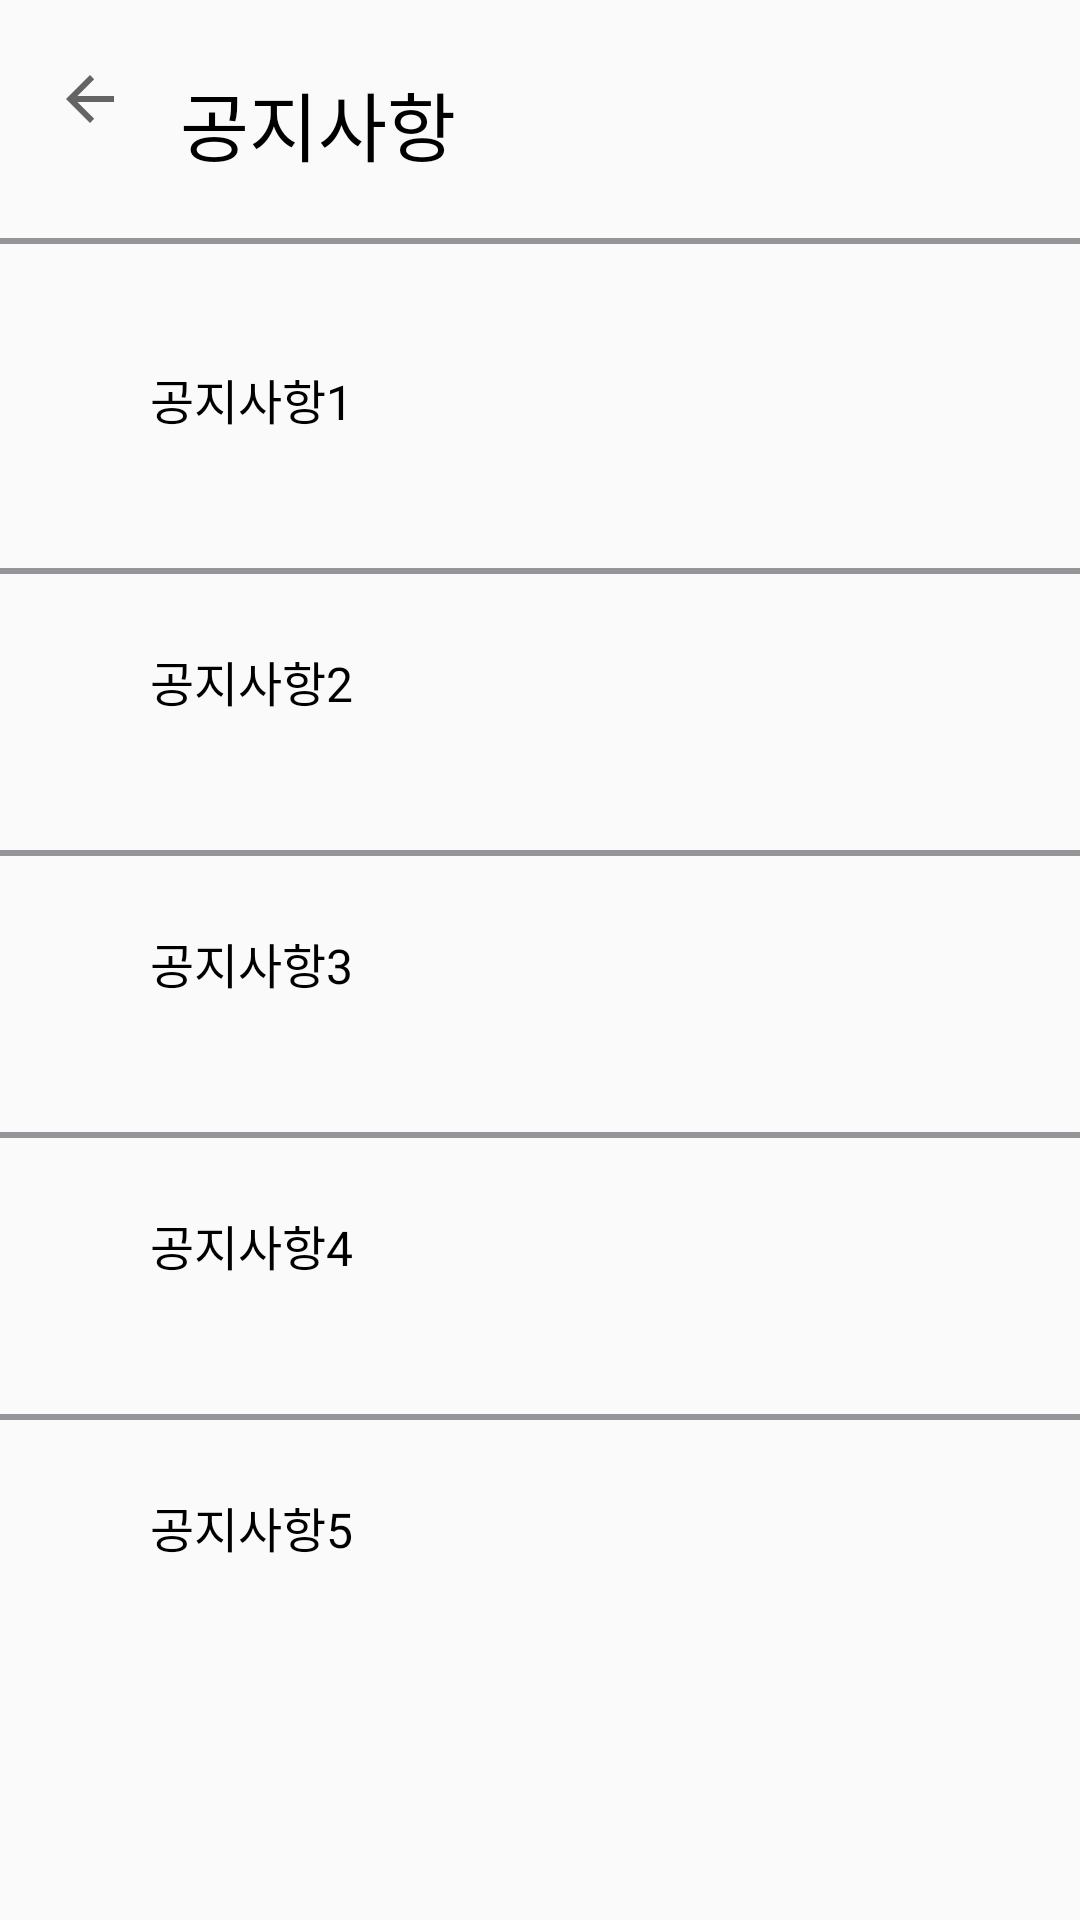

Here is an Android app screen rendered from its layout file. Give the layout XML and the strings, colors and styles it references.
<!-- AndroidManifest.xml: application theme Theme.GongCafe -->
<!-- res/layout/activity_mypagenotice.xml -->
<?xml version="1.0" encoding="utf-8"?>
<androidx.constraintlayout.widget.ConstraintLayout xmlns:android="http://schemas.android.com/apk/res/android"
    xmlns:app="http://schemas.android.com/apk/res-auto"
    xmlns:tools="http://schemas.android.com/tools"
    android:layout_width="match_parent"
    android:layout_height="match_parent"
    tools:context=".MypagenoticeActivity">

    <View
        android:id="@+id/view9"
        android:layout_width="match_parent"
        android:layout_height="2dp"
        android:layout_marginTop="20dp"
        android:background="#939598"
        app:layout_constraintStart_toStartOf="parent"
        app:layout_constraintTop_toBottomOf="@+id/login_btn3" />

    <View
        android:id="@+id/view10"
        android:layout_width="match_parent"
        android:layout_height="2dp"
        android:layout_marginTop="20dp"
        android:background="#939598"
        app:layout_constraintStart_toStartOf="parent"
        app:layout_constraintTop_toBottomOf="@+id/login_btn4" />

    <View
        android:id="@+id/view11"
        android:layout_width="match_parent"
        android:layout_height="2dp"
        android:layout_marginTop="20dp"
        android:background="#939598"
        app:layout_constraintStart_toStartOf="parent"
        app:layout_constraintTop_toBottomOf="@+id/login_btn5" />

    <Button
        android:id="@+id/login_btn2"
        android:layout_width="wrap_content"
        android:layout_height="wrap_content"
        android:layout_marginStart="50dp"
        android:layout_marginTop="40dp"
        android:background="@null"
        android:fontFamily="@font/robotolight"
        android:gravity="left"
        android:text="공지사항1"
        android:textColor="#000000"
        android:textColorLink="#009688"
        android:textSize="16dp"
        app:layout_constraintStart_toStartOf="parent"
        app:layout_constraintTop_toBottomOf="@+id/view7" />

    <Button
        android:id="@+id/login_btn3"
        android:layout_width="wrap_content"
        android:layout_height="wrap_content"
        android:layout_marginStart="50dp"
        android:layout_marginTop="24dp"
        android:background="@null"
        android:fontFamily="@font/robotolight"
        android:gravity="left"
        android:text="공지사항2"
        android:textColor="#000000"
        android:textColorLink="#009688"
        android:textSize="16dp"
        app:layout_constraintStart_toStartOf="parent"
        app:layout_constraintTop_toBottomOf="@+id/view" />

    <Button
        android:id="@+id/login_btn4"
        android:layout_width="wrap_content"
        android:layout_height="wrap_content"
        android:layout_marginStart="50dp"
        android:layout_marginTop="24dp"
        android:background="@null"
        android:fontFamily="@font/robotolight"
        android:gravity="left"
        android:text="공지사항3"
        android:textColor="#000000"
        android:textColorLink="#009688"
        android:textSize="16dp"
        app:layout_constraintStart_toStartOf="parent"
        app:layout_constraintTop_toBottomOf="@+id/view9" />

    <Button
        android:id="@+id/login_btn5"
        android:layout_width="wrap_content"
        android:layout_height="wrap_content"
        android:layout_marginStart="50dp"
        android:layout_marginTop="24dp"
        android:background="@null"
        android:fontFamily="@font/robotolight"
        android:gravity="left"
        android:text="공지사항4"
        android:textColor="#000000"
        android:textColorLink="#009688"
        android:textSize="16dp"
        app:layout_constraintStart_toStartOf="parent"
        app:layout_constraintTop_toBottomOf="@+id/view10" />

    <Button
        android:id="@+id/login_btn6"
        android:layout_width="wrap_content"
        android:layout_height="wrap_content"
        android:layout_marginStart="50dp"
        android:layout_marginTop="24dp"
        android:background="@null"
        android:fontFamily="@font/robotolight"
        android:gravity="left"
        android:text="공지사항5"
        android:textColor="#000000"
        android:textColorLink="#009688"
        android:textSize="16dp"
        app:layout_constraintStart_toStartOf="parent"
        app:layout_constraintTop_toBottomOf="@+id/view11" />

    <ImageButton
        android:id="@+id/imageButton"
        android:layout_width="40dp"
        android:layout_height="36dp"
        android:layout_marginStart="10dp"
        android:layout_marginTop="15dp"
        android:backgroundTint="#00FFFFFF"
        app:layout_constraintStart_toStartOf="parent"
        app:layout_constraintTop_toTopOf="parent"
        app:srcCompat="?attr/actionModeCloseDrawable" />

    <TextView
        android:id="@+id/textView2"
        android:layout_width="wrap_content"
        android:layout_height="wrap_content"
        android:layout_marginStart="10dp"
        android:layout_marginTop="23dp"
        android:fontFamily="@font/robotolight"
        android:text="공지사항"
        android:textColor="#000000"
        android:textSize="25sp"
        app:layout_constraintStart_toEndOf="@+id/imageButton"
        app:layout_constraintTop_toTopOf="parent" />

    <View
        android:id="@+id/view7"
        android:layout_width="match_parent"
        android:layout_height="2dp"
        android:layout_marginTop="20dp"
        android:background="#939598"
        app:layout_constraintStart_toStartOf="parent"
        app:layout_constraintTop_toBottomOf="@+id/textView2" />

    <View
        android:id="@+id/view"
        android:layout_width="match_parent"
        android:layout_height="2dp"
        android:layout_marginTop="20dp"
        android:background="#939598"
        app:layout_constraintStart_toStartOf="parent"
        app:layout_constraintTop_toBottomOf="@+id/login_btn2" />
</androidx.constraintlayout.widget.ConstraintLayout>
<!-- resources referenced by this layout -->
<resources>
  <style name="Theme.GongCafe" parent="Theme.AppCompat.DayNight.DarkActionBar">
          
          <item name="colorPrimary">@color/purple_500</item>
          <item name="colorPrimaryVariant">@color/purple_700</item>
          <item name="colorOnPrimary">@color/white</item>
          
          <item name="colorSecondary">@color/teal_200</item>
          <item name="colorSecondaryVariant">@color/teal_700</item>
          <item name="colorOnSecondary">@color/black</item>
          
          <item name="android:statusBarColor" tools:targetApi="l">?attr/colorPrimaryVariant</item>
          
      </style>
  <!-- not gathered from this repository: default colours our renderer supplied (Android Studio template values) -->
  <color name="purple_500">#FF6200EE</color>
  <color name="purple_700">#FF3700B3</color>
  <color name="teal_200">#FF03DAC5</color>
  <color name="teal_700">#FF018786</color>
  <color name="black">#FF000000</color>
  <color name="white">#FFFFFFFF</color>
</resources>
